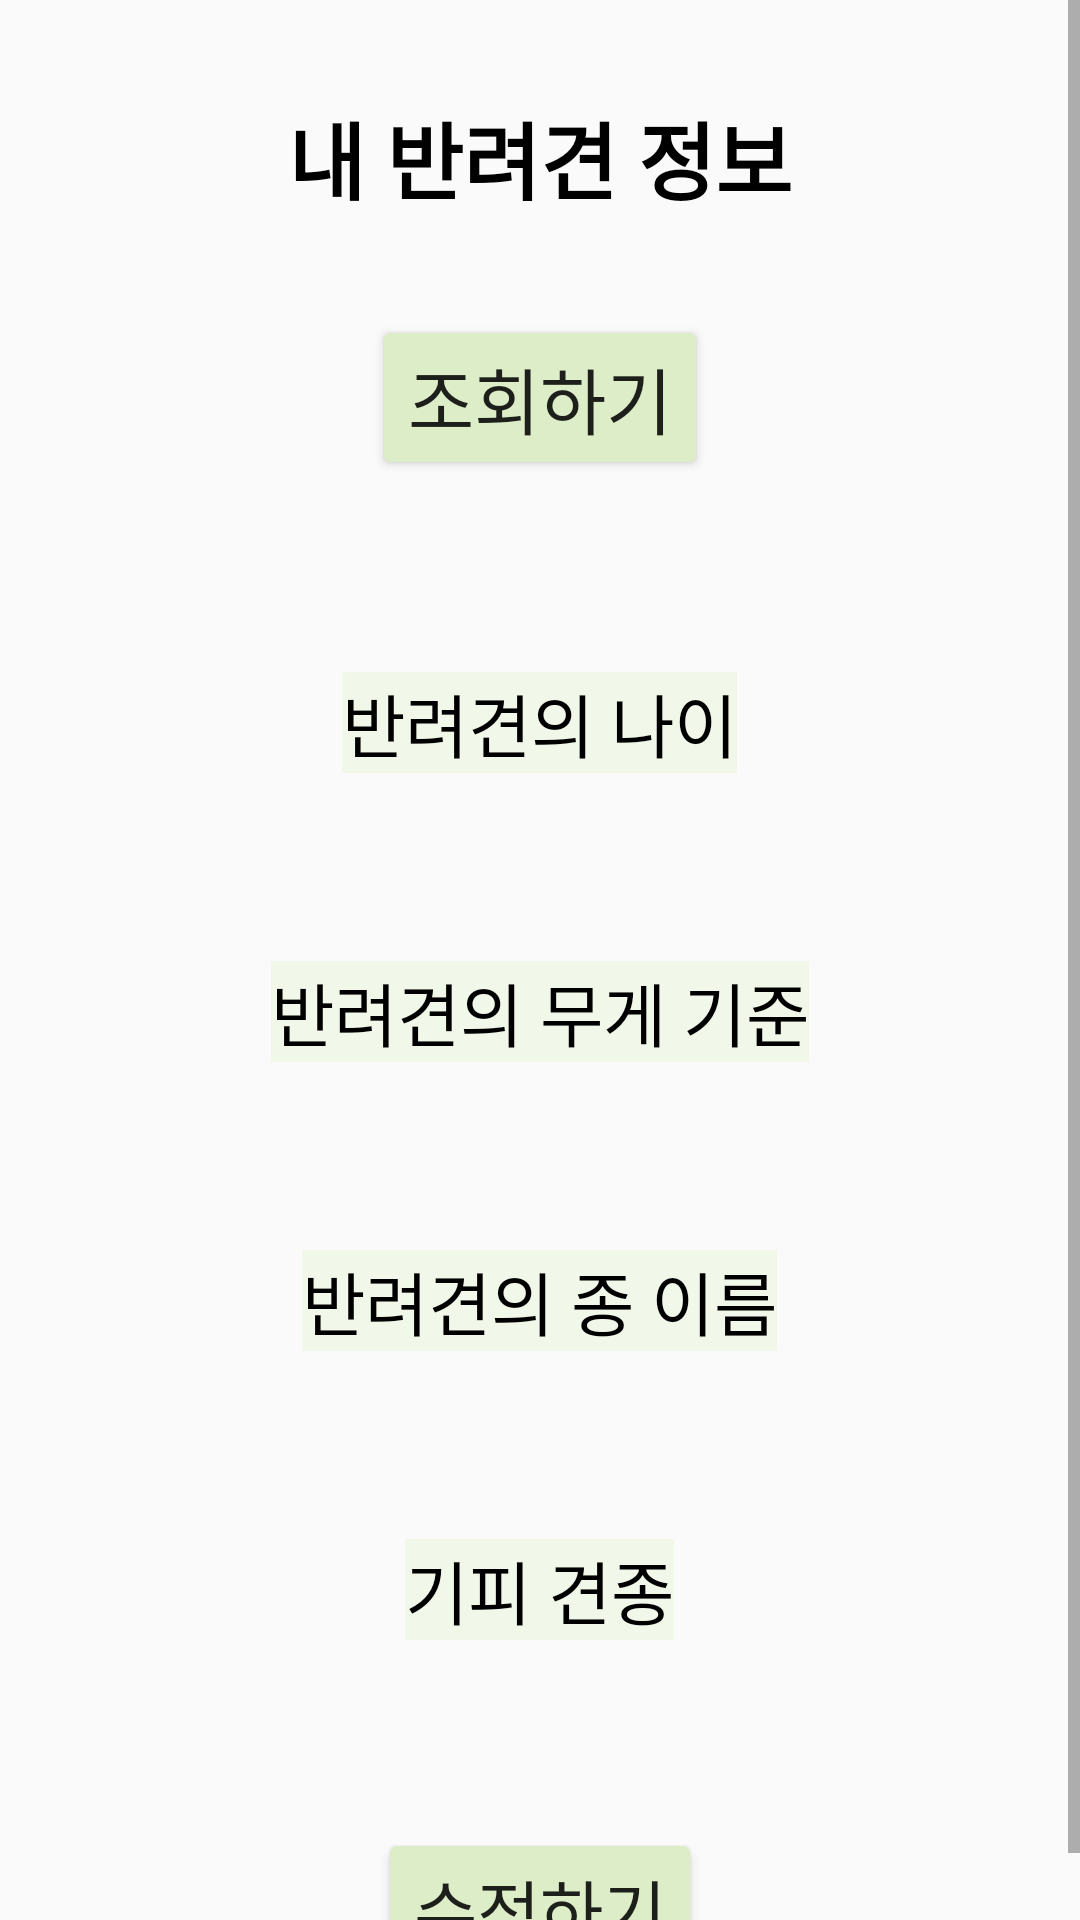

Produce the Android XML layout that renders to this screen, including the resource entries it uses.
<!-- AndroidManifest.xml: application theme AppTheme -->
<!-- res/layout/activity_my_inform_check.xml -->
<?xml version="1.0" encoding="utf-8"?>
<ScrollView xmlns:android="http://schemas.android.com/apk/res/android"
    xmlns:app="http://schemas.android.com/apk/res-auto"
    xmlns:tools="http://schemas.android.com/tools"
    android:orientation="vertical"
    android:layout_width="match_parent"
    android:layout_height="match_parent"
    android:id="@+id/sv_all">

    <LinearLayout
        android:layout_width="match_parent"
        android:layout_height="match_parent"
        android:gravity="center"
        android:orientation="vertical"
        android:scrollbars="vertical"
        tools:context="myinformation.MyInformChange">

        <TextView
            android:id="@+id/textView2"
            android:layout_width="wrap_content"
            android:layout_height="wrap_content"
            android:layout_marginTop="32dp"
            android:text="내 반려견 정보"
            android:textColor="#000000"
            android:textSize="28dp"
            android:textStyle="bold"
            app:layout_constraintEnd_toEndOf="parent"
            app:layout_constraintStart_toStartOf="parent"
            app:layout_constraintTop_toTopOf="parent" />


        <Button
            android:id="@+id/btn_see"
            android:layout_width="wrap_content"
            android:layout_height="wrap_content"
            android:layout_marginTop="32dp"
            android:backgroundTint="#DCEDC8"
            android:text="조회하기"
            android:textSize="24sp" />

        <TextView
            android:id="@+id/textView3"
            android:layout_width="wrap_content"
            android:layout_height="wrap_content"
            android:layout_marginTop="64dp"
            android:background="#F1F8E9"
            android:backgroundTint="#F1F8E9"
            android:text="반려견의 나이"
            android:textColor="#000000"
            android:textSize="23dp"
            app:layout_constraintEnd_toEndOf="parent"
            app:layout_constraintStart_toStartOf="parent"
            app:layout_constraintTop_toBottomOf="@+id/textView2" />

        <TextView
            android:id="@+id/tv_mydogage"
            android:layout_width="wrap_content"
            android:layout_height="wrap_content"
            android:textSize="23dp" />

        <TextView
            android:id="@+id/textView4"
            android:layout_width="wrap_content"
            android:layout_height="wrap_content"
            android:layout_marginTop="32dp"
            android:background="#F1F8E9"
            android:text="반려견의 무게 기준"
            android:textColor="#000000"
            android:textSize="23dp"
            app:layout_constraintEnd_toEndOf="parent"
            app:layout_constraintStart_toStartOf="parent"
            app:layout_constraintTop_toBottomOf="@+id/et_mydogage" />

        <TextView
            android:id="@+id/tv_mydogsize"
            android:layout_width="wrap_content"
            android:layout_height="wrap_content"
            android:textSize="23dp" />

        <TextView
            android:id="@+id/textView5"
            android:layout_width="wrap_content"
            android:layout_height="wrap_content"
            android:layout_marginTop="32dp"
            android:background="#F1F8E9"
            android:text="반려견의 종 이름"
            android:textColor="#000000"
            android:textSize="23dp"
            app:layout_constraintEnd_toEndOf="parent"
            app:layout_constraintStart_toStartOf="parent"
            app:layout_constraintTop_toBottomOf="@+id/radioGroup" />

        <TextView
            android:id="@+id/tv_mydogspecies"
            android:layout_width="wrap_content"
            android:layout_height="wrap_content"
            android:textSize="23dp" />

        <TextView
            android:layout_width="wrap_content"
            android:layout_height="wrap_content"
            android:layout_marginTop="32dp"
            android:background="#F1F8E9"
            android:text="기피 견종"
            android:textColor="#000000"
            android:textSize="23dp"
            app:layout_constraintEnd_toEndOf="parent"
            app:layout_constraintStart_toStartOf="parent"
            app:layout_constraintTop_toBottomOf="@+id/textView2" />

        <TextView
            android:id="@+id/tv_baddog"
            android:layout_width="wrap_content"
            android:layout_height="wrap_content"
            android:textSize="23dp" />

        <Button
            android:id="@+id/btn_edit"
            android:layout_width="wrap_content"
            android:layout_height="wrap_content"
            android:layout_marginTop="32dp"
            android:backgroundTint="#DCEDC8"
            android:text="수정하기"
            android:textSize="23dp" />

    </LinearLayout>

</ScrollView>
<!-- resources referenced by this layout -->
<resources>
  <style name="AppTheme" parent="Theme.AppCompat.Light.DarkActionBar">
          
          <item name="colorPrimary">@color/colorPrimary</item>
          <item name="colorPrimaryDark">@color/colorPrimaryDark</item>
          <item name="colorAccent">@color/colorAccent</item>
  
          <item name="windowNoTitle">true</item>
      </style>
  <!-- not gathered from this repository: default colours our renderer supplied (Android Studio template values) -->
  <color name="colorPrimary">#FF6200EE</color>
  <color name="colorPrimaryDark">#FF3700B3</color>
  <color name="colorAccent">#FF03DAC5</color>
</resources>
